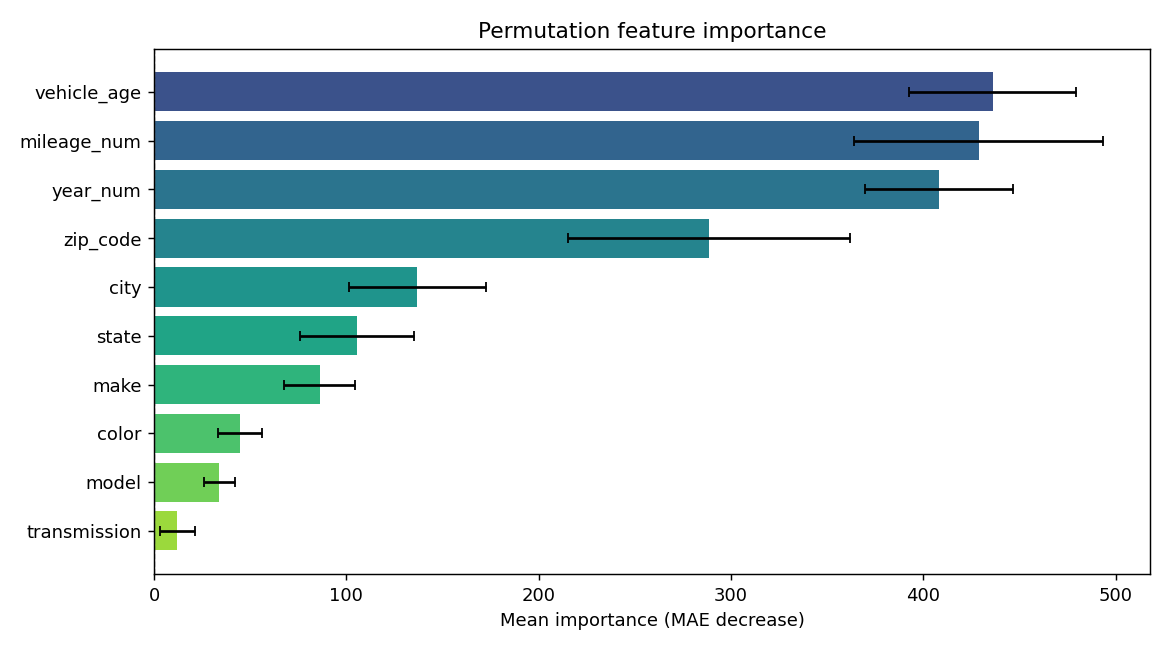

Values plotted in this chart, from the file beside it:
feature, importance, std
vehicle_age, 435.9, 43.55
mileage_num, 428.7, 64.72
year_num, 408.1, 38.42
zip_code, 288.3, 73.31
city, 137, 35.56
state, 105.5, 29.6
make, 86.04, 18.22
color, 44.61, 11.52
model, 33.89, 7.968
transmission, 12.14, 9.138
